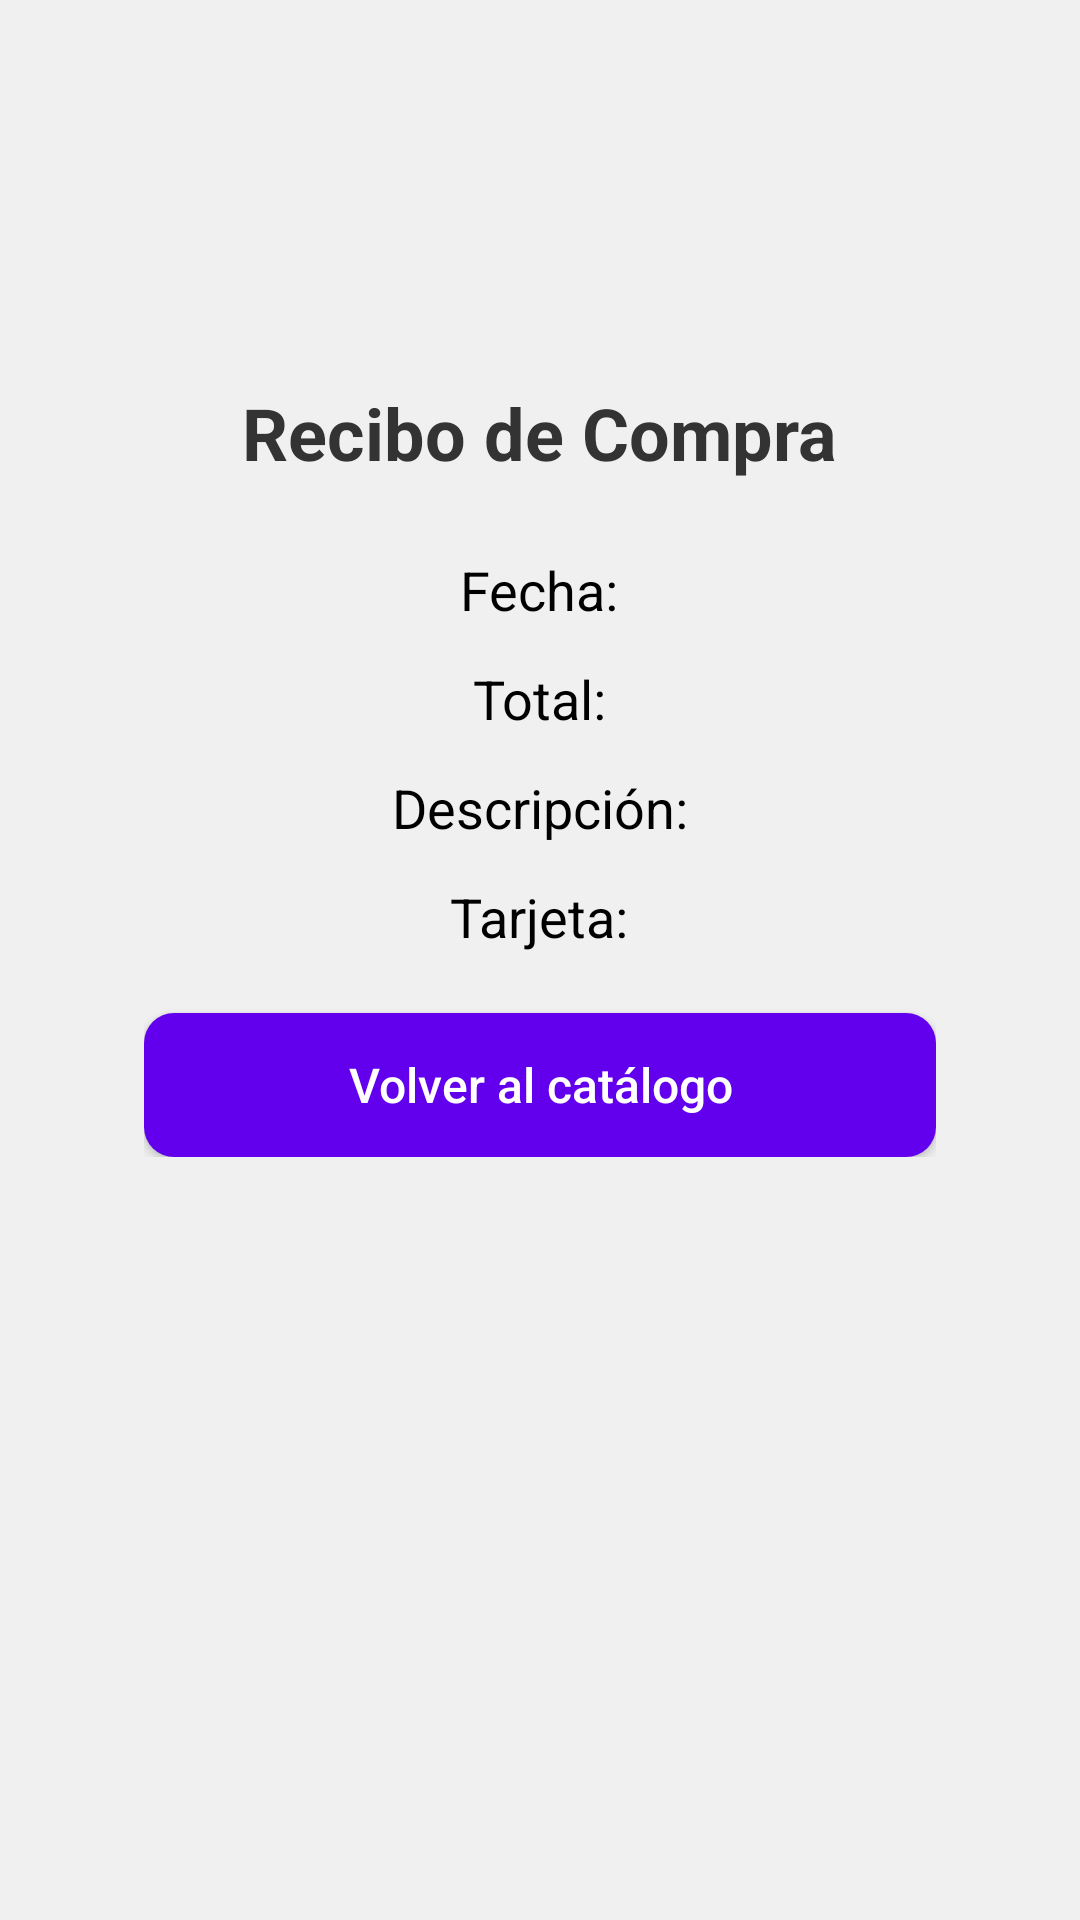

Android layout source for this screen:
<!-- AndroidManifest.xml: application theme Theme.AndroidStudioDSW9 -->
<!-- res/layout/activity_recibo.xml -->
<?xml version="1.0" encoding="utf-8"?>
<ScrollView xmlns:android="http://schemas.android.com/apk/res/android"
    android:layout_width="match_parent"
    android:layout_height="match_parent"
    android:background="#f0f0f0"
    android:padding="24dp">

    <LinearLayout
        android:layout_width="match_parent"
        android:layout_height="wrap_content"
        android:gravity="center"
        android:orientation="vertical">

        <LinearLayout
            android:layout_width="match_parent"
            android:layout_height="wrap_content"
            android:layout_marginTop="80dp"
            android:background="@drawable/bg_card"
            android:padding="24dp"
            android:elevation="8dp"
            android:orientation="vertical"
            android:gravity="center_horizontal"
            android:layout_marginBottom="24dp">

            <TextView
                android:layout_width="wrap_content"
                android:layout_height="wrap_content"
                android:text="Recibo de Compra"
                android:textSize="24sp"
                android:textStyle="bold"
                android:textColor="#333"
                android:layout_marginBottom="24dp" />

            <TextView
                android:id="@+id/tvFecha"
                android:layout_width="wrap_content"
                android:layout_height="wrap_content"
                android:text="Fecha:"
                android:textSize="18sp"
                android:textColor="#000"
                android:layout_marginBottom="12dp" />

            <TextView
                android:id="@+id/tvTotal"
                android:layout_width="wrap_content"
                android:layout_height="wrap_content"
                android:text="Total:"
                android:textSize="18sp"
                android:textColor="#000"
                android:layout_marginBottom="12dp" />

            <TextView
                android:id="@+id/tvDescripcion"
                android:layout_width="wrap_content"
                android:layout_height="wrap_content"
                android:text="Descripción:"
                android:textSize="18sp"
                android:textColor="#000"
                android:layout_marginBottom="12dp" />

            <TextView
                android:id="@+id/tvNumeroVisa"
                android:layout_width="wrap_content"
                android:layout_height="wrap_content"
                android:text="Tarjeta:"
                android:textSize="18sp"
                android:textColor="#000"
                android:layout_marginBottom="20dp" />

            <Button
                android:id="@+id/btnVolverCatalogo"
                android:layout_width="match_parent"
                android:layout_height="wrap_content"
                android:text="Volver al catálogo"
                android:textAllCaps="false"
                android:background="@drawable/bg_button"
                android:textColor="#fff"
                android:textSize="16sp" />

        </LinearLayout>
    </LinearLayout>
</ScrollView>
<!-- resources referenced by this layout -->
<resources>
  <!-- drawable bg_button (drawable) -->
  <?xml version="1.0" encoding="utf-8"?>
  <ripple xmlns:android="http://schemas.android.com/apk/res/android"
      android:color="#44000000">
      <item>
          <shape android:shape="rectangle">
              <solid android:color="#6200EE" />
              <corners android:radius="10dp" />
          </shape>
      </item>
  </ripple>
  <style name="Theme.AndroidStudioDSW9" parent="Theme.AppCompat.Light.NoActionBar" />
</resources>
